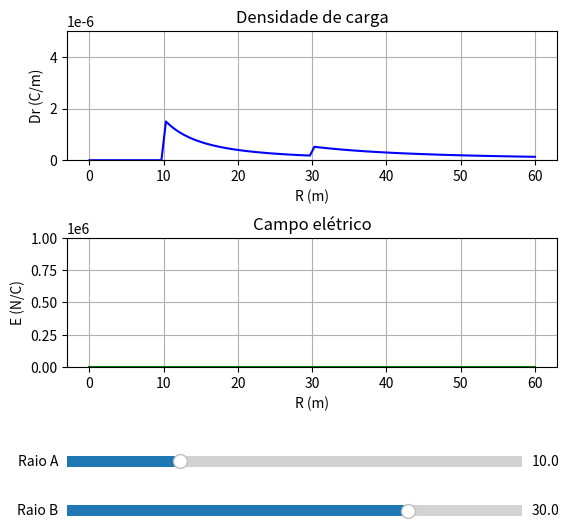

Reproduce this figure in Python.
import numpy as np
import matplotlib.pyplot as plt
from matplotlib.widgets import Slider

# range da distância
R = np.linspace(0, 60, 100)

# Valores das cargas (Coulombs)
Qa = 0.002
Qb = 0.004

# Valores iniciais dos raios (metros)
a = 10
b = 30


def densidadecampoeletrico(Q, R, const=False):
    """
        Calcula a densidade e o campo elétrico por meio da Lei de Coulomb.
        - Quando const é Falso: calcula a densidade de cargas.
        - Quando const é Verdadeiro: Calcula o campo elétrico.

        :param Q: Valor da carga.
        :param R: Valor do raio da esfera.
        :param const: Constante de permissividade do meio.
        :return: densidade: é o valor da densidade de cargas
            ou se const for veradadeiro é o valor do campo elétrico
    """
    if not const:
        epsilon0 = 1
    else:
        epsilon0 = 8.854 * 10 ** (-12)
    k = 1 / (4 * np.pi * epsilon0)
    densidade = k * Q / (R ** 2)
    return densidade


# Função que vai armazenar os valores de densidades na lista
def PreencheDensidade(a, b, const=False):
    """
        Prenche o vetor com os resultados da fórmula da Lei de Coulomb.
        :param a:
        :param b:
        :param const:
        :return: Retorna a lista Dr[] preenchida e convertida para vetor numpy
    """
    Dr = []
    for i in R:
        if a < b:
            if i < a:
                Dr.append(0)
            elif i <= b:
                Dr.append(densidadecampoeletrico(Qa, i, const))
            else:
                Dr.append(densidadecampoeletrico(Qa + Qb, i, const))
        else:
            if i < b:
                Dr.append(0)
            elif i <= a:
                Dr.append(densidadecampoeletrico(Qb, i, const))
            else:
                Dr.append(densidadecampoeletrico(Qa + Qb, i, const))
    return np.array(Dr)

# Criação da figura que vai ter os gráficos
figura, (eixo1, eixo2) = plt.subplots(2, 1, figsize=(7, 7))
plt.subplots_adjust(left=0.2, bottom=0.40, hspace=0.6)  #espaço extra para os botões deslizantes

# Configuração do gráfico da densidade
linha1, = eixo1.plot(R, PreencheDensidade(a, b), color='b')
eixo1.set_xlabel('R (m)', size=10)
eixo1.set_ylabel('Dr (C/m)', size=10)
eixo1.set_title('Densidade de carga')
eixo1.set_ylim(0, 5e-6)
eixo1.grid(True)

# Configuração do gráfico do campo elétrico
linha2, = eixo2.plot(R, PreencheDensidade(a, b), color='g')
eixo2.set_xlabel('R (m)', size=10)
eixo2.set_ylabel('E (N/C)', size=10)
eixo2.set_title('Campo elétrico')
eixo2.set_ylim(0, 1e6)
eixo2.grid(True)

###_____BOTÕES DESLIZANTES_____###
#Deslizante 1 - raio da esfera A
eixo1_raioa = plt.axes([0.2, 0.25, 0.65, 0.03])
slider_raioa = Slider(eixo1_raioa, 'Raio A', 0.1, 40, valinit=a)

#Deslizante 2 - raio da esfera B
eixo1_raiob = plt.axes([0.2, 0.18, 0.65, 0.03])
slider_raiob = Slider(eixo1_raiob, 'Raio B', 0.1, 40, valinit=b)


###___Função que vai atualizar o gráfico___###
def atualizar(val):
    raioa = slider_raioa.val
    raiob = slider_raiob.val
    linha1.set_ydata(PreencheDensidade(raioa, raiob))
    linha2.set_ydata(PreencheDensidade(raioa, raiob, True))
    figura.canvas.draw_idle()


# Conecta os slides à função
slider_raioa.on_changed(atualizar)
slider_raiob.on_changed(atualizar)

#plt.tight_layout()
plt.show()
